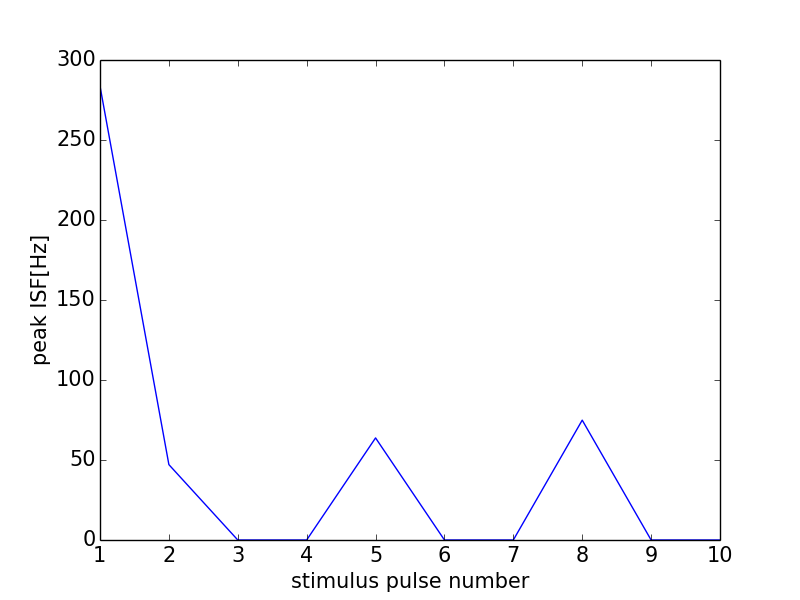

Data behind this chart, as committed beside it:
0, 0.0
0, 0
1, 283.7
2, 47.11
3, 0
4, 0
5, 63.8
6, 0
7, 0
8, 74.91
9, 0
10, 0
11, 0
